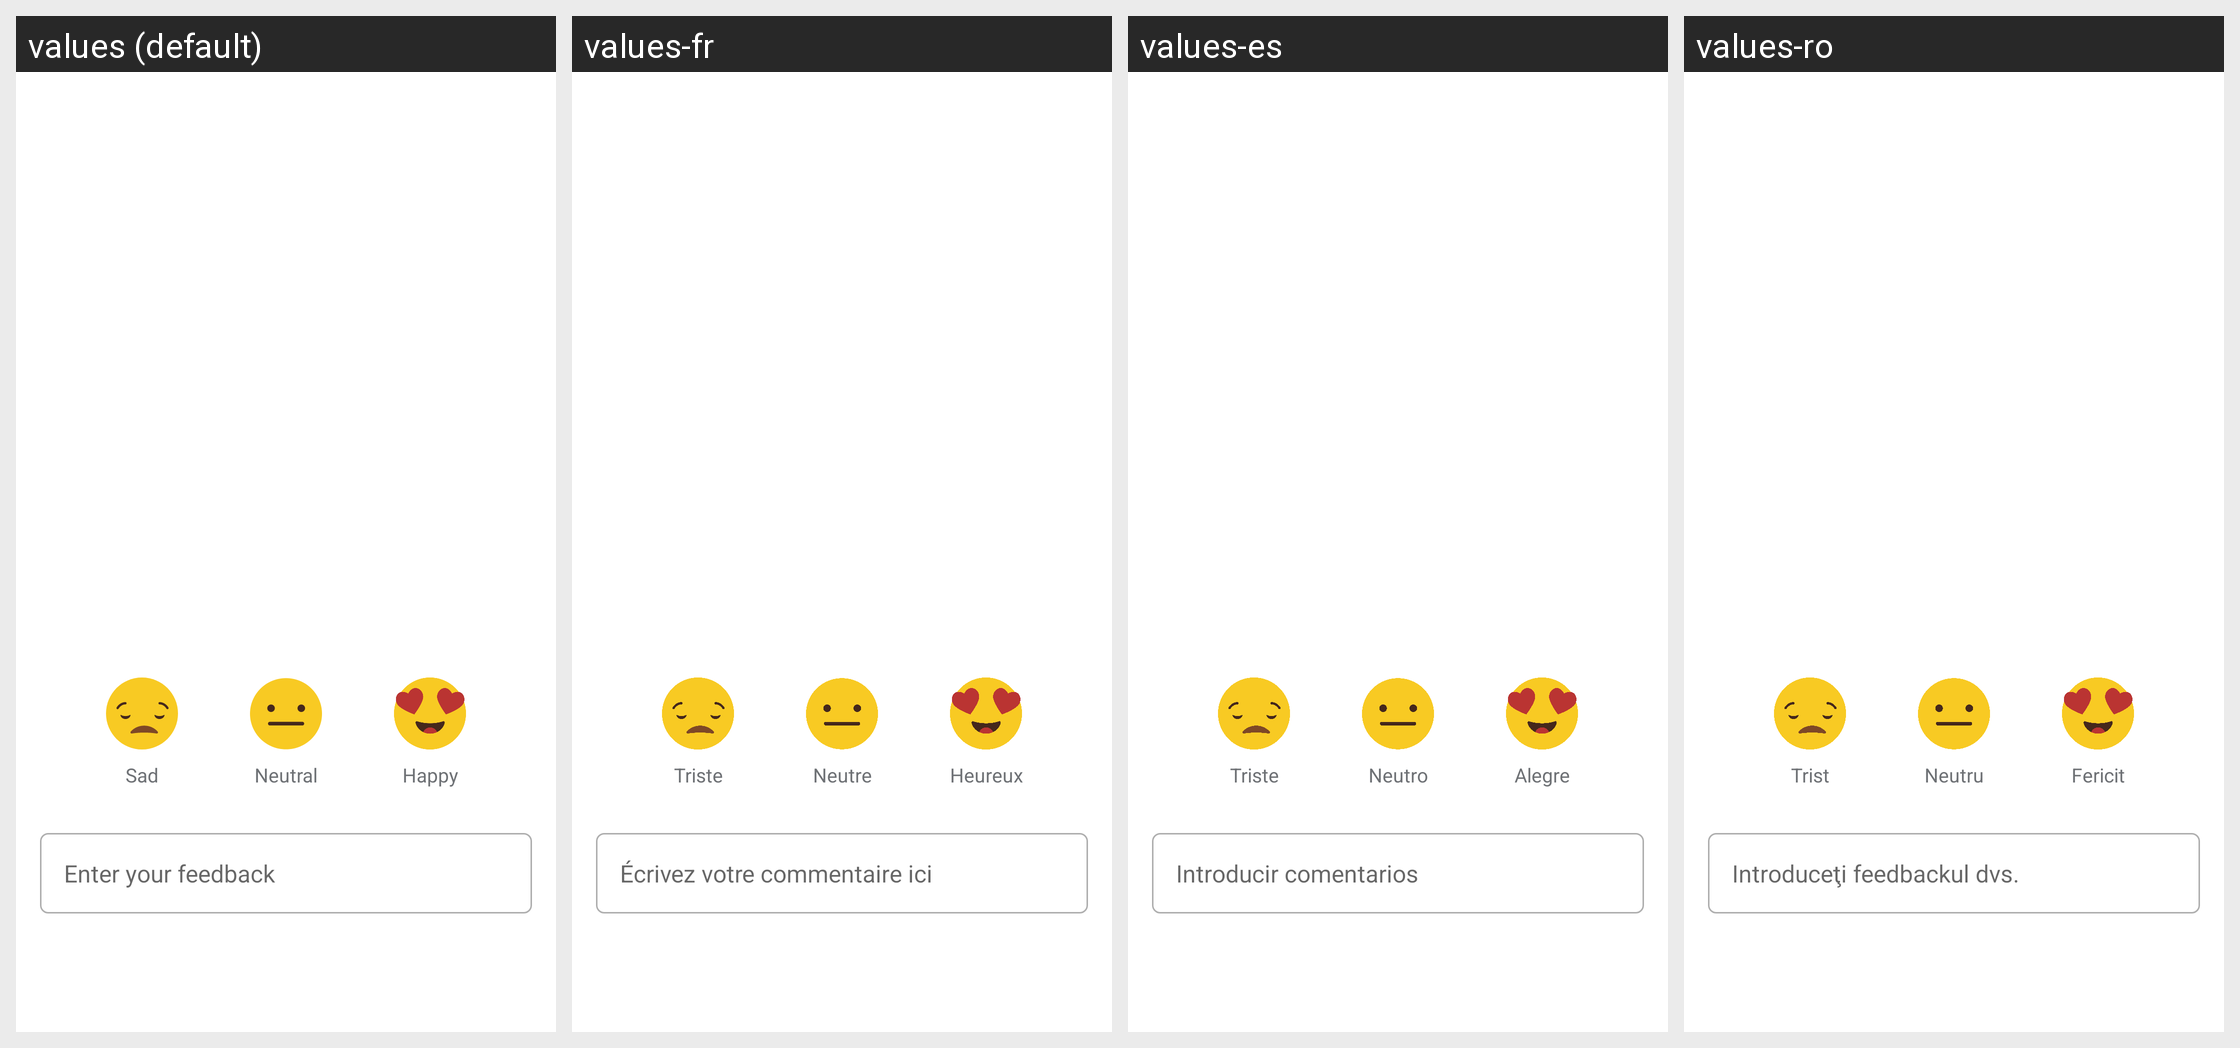

Here is an Android app screen in its default locale and in the app's own translations. Write out the translated-string differences for the strings that appear on this screen.
Android screen res/layout/siq_bottomsheet_feedback.xml rendered under 4 locales, left to right: values (default), values-fr, values-es, values-ro. Device: Nexus 5 (rendered at 1080×1920; each locale shown at half size, 540×960, under a caption strip naming it); theme AppTheme.NoActionBar.
Other locales in the repository, not shown: values-af, values-am, values-ar, values-as, values-az, values-be, values-bg, values-bn, values-bs, values-ca, values-cs, values-da, values-de, values-el, values-en-rGB, values-es-rUS, values-et, values-eu, values-fa, values-fi, values-fr-rCA, values-gl, values-gu, values-he, values-hi, values-hr, values-hu, values-hy, values-in, values-is, values-it, values-iw, values-ja, values-ka, values-kk, values-km, values-kn, values-ko, values-ky, values-lo, values-lt, values-lv, values-mk, values-ml, values-mn, values-mr, values-ms, values-my, values-nb, values-ne, values-nl, values-or, values-pa, values-pl, values-pt, values-pt-rBR, values-pt-rPT, values-ru, values-si, values-sk, values-sl, values-sq, values-sr, values-sv, values-sw, values-ta, values-te, values-th, values-tl, values-tr, values-uk, values-ur, values-uz, values-vi, values-zh-rCN, values-zh-rHK, values-zh-rTW, values-zu.
Strings drawn on this screen, with the default value and each locale's value (text and hints the layout hard-codes, and strings that could not be matched under every locale, appear in the picture but are not listed):

livechat.rating.sad
  values: Sad
  values-fr: Triste
  values-es: Triste
  values-ro: Trist

livechat.rating.netural
  values: Neutral
  values-fr: Neutre
  values-es: Neutro
  values-ro: Neutru

livechat.rating.happy
  values: Happy
  values-fr: Heureux
  values-es: Alegre
  values-ro: Fericit

livechat.feedback.hint
  values: Enter your feedback
  values-fr: Écrivez votre commentaire ici
  values-es: Introducir comentarios
  values-ro: Introduceţi feedbackul dvs.
